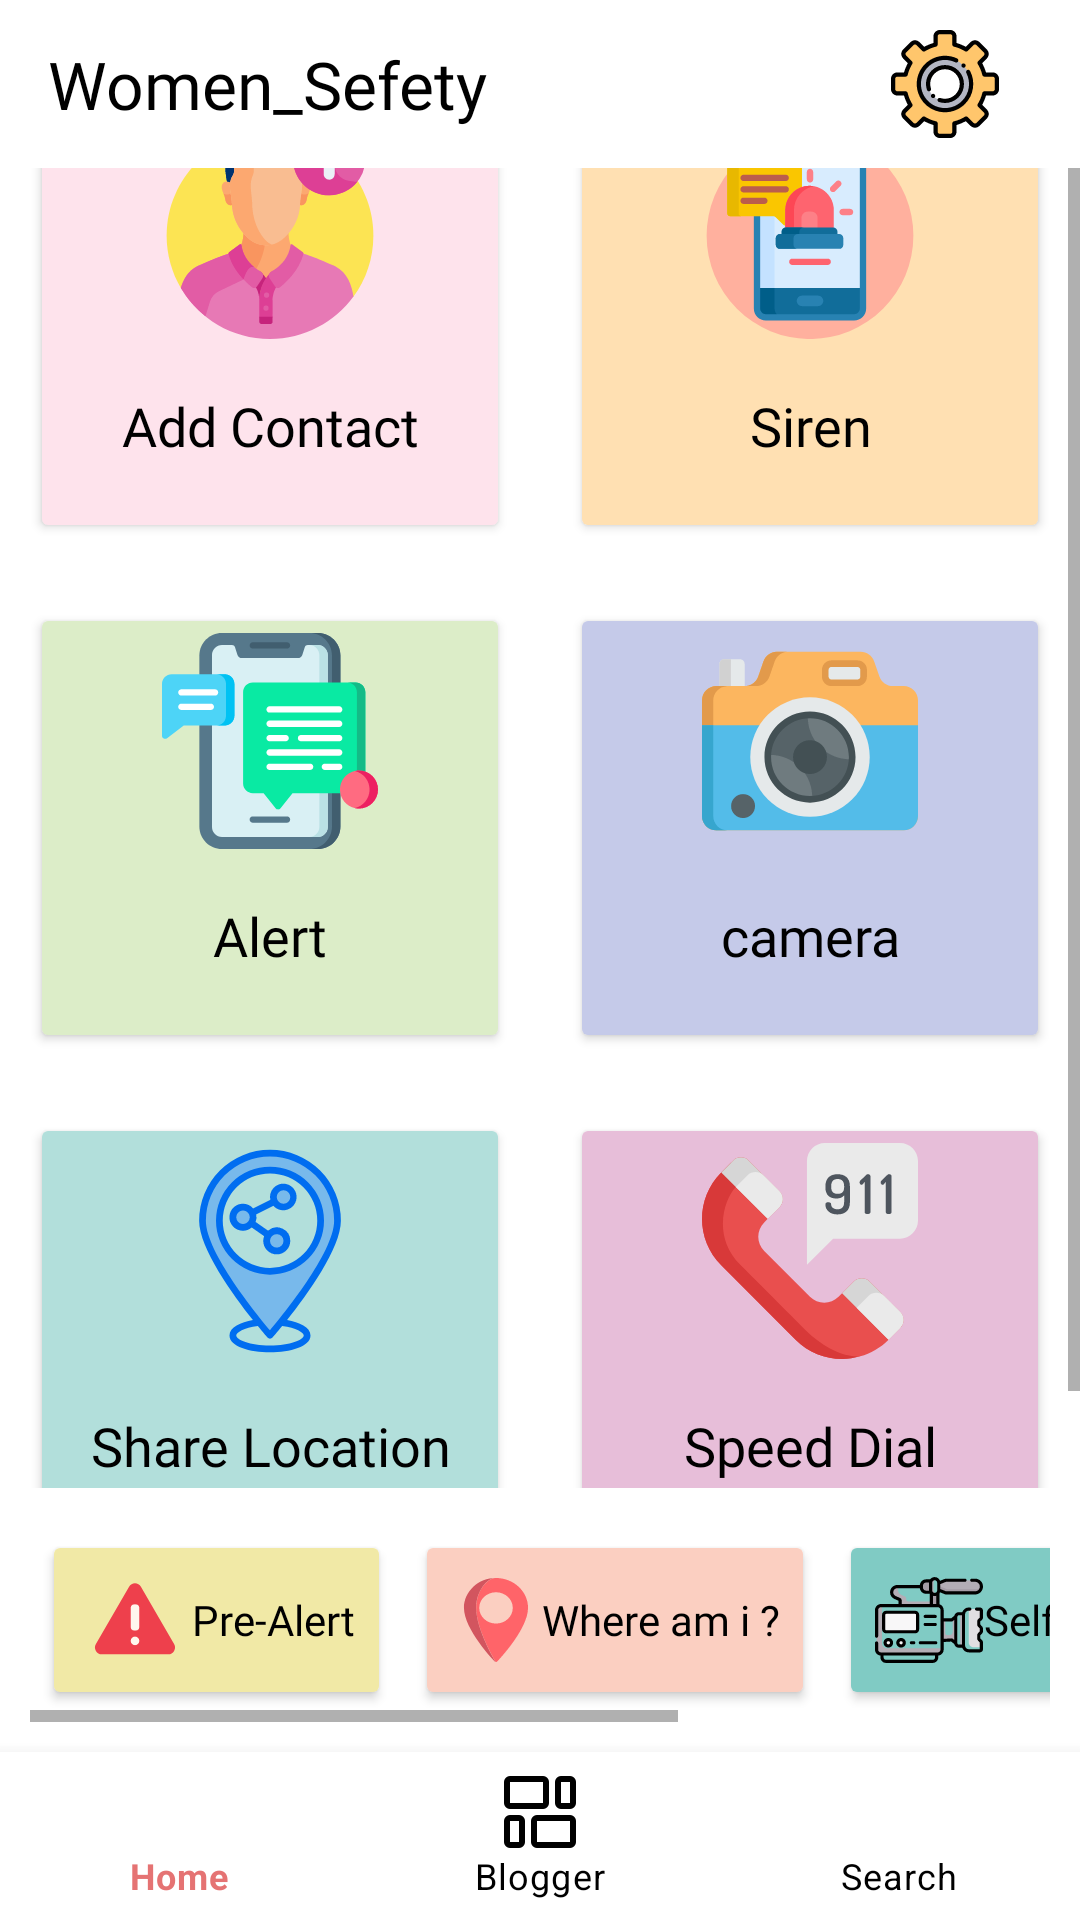

This screen was rendered from an Android layout file. Write that file and the resources it references.
<!-- AndroidManifest.xml: application theme Theme.Women_Sefety -->
<!-- res/layout/activity_main.xml -->
<?xml version="1.0" encoding="utf-8"?>
<RelativeLayout xmlns:android="http://schemas.android.com/apk/res/android"
    xmlns:app="http://schemas.android.com/apk/res-auto"
    xmlns:tools="http://schemas.android.com/tools"
    android:id="@+id/home"
    android:layout_width="match_parent"
    android:layout_height="match_parent"
    android:background="@color/colorWhite"
    android:fitsSystemWindows="true"
    android:orientation="vertical"
    tools:context=".MainActivity">

    <androidx.appcompat.widget.Toolbar xmlns:android="http://schemas.android.com/apk/res/android"
        xmlns:app="http://schemas.android.com/apk/res-auto"
        android:id="@+id/toolbar"
        android:layout_width="match_parent"
        android:layout_height="?attr/actionBarSize"
        android:layout_gravity="top"
        android:background="@color/colorWhite"
        android:theme="@style/ThemeOverlay.AppCompat.Dark.ActionBar">

        <LinearLayout
            android:layout_width="match_parent"
            android:layout_height="wrap_content">

            <LinearLayout
                android:layout_width="wrap_content"
                android:layout_height="match_parent"
                android:layout_weight="1">

                <TextView
                    android:layout_width="wrap_content"
                    android:layout_height="match_parent"
                    android:fontFamily="@font/armata"
                    android:gravity="center_vertical"
                    android:text="@string/app_name"
                    android:textAppearance="@style/TextAppearance.AppCompat.Large"
                    android:textColor="@color/black" />
            </LinearLayout>

            <LinearLayout
                android:layout_width="wrap_content"
                android:layout_height="wrap_content">

                <ImageButton
                    android:id="@+id/bar"
                    android:layout_width="wrap_content"
                    android:layout_height="wrap_content"
                    android:layout_marginEnd="15dp"
                    android:backgroundTint="@android:color/transparent"
                    android:src="@drawable/bar" />
            </LinearLayout>
        </LinearLayout>
    </androidx.appcompat.widget.Toolbar>

    <ScrollView
        android:layout_width="match_parent"
        android:layout_height="wrap_content"
        android:layout_above="@+id/submenu"
        android:layout_below="@+id/toolbar">

        <RelativeLayout
            android:layout_width="match_parent"
            android:layout_height="wrap_content"
            android:layout_gravity="center_vertical">
            
            <LinearLayout
                android:id="@+id/btnrow1"
                android:layout_width="match_parent"
                android:layout_height="wrap_content"
                android:orientation="horizontal">

                <Button
                    android:id="@+id/btn_add_contact"
                    android:layout_width="0dp"
                    android:layout_height="150dp"
                    android:layout_margin="10dp"
                    android:layout_weight="5"
                    android:backgroundTint="#FEE3EC"
                    android:drawableTop="@drawable/addcontact"
                    android:fontFamily="@font/armata"
                    android:padding="10dp"
                    android:text="@string/add_contact"
                    android:textAppearance="@style/TextAppearance.AppCompat.Medium"
                    android:textColor="@color/black"
                    app:rippleColor="@color/rippleColor" />

                <Button
                    android:id="@+id/btn_siren"
                    android:layout_width="0dp"
                    android:layout_height="150dp"
                    android:layout_margin="10dp"
                    android:layout_weight="5"
                    android:backgroundTint="#FFE0B2"
                    android:drawableTop="@drawable/siren"
                    android:fontFamily="@font/armata"
                    android:padding="10dp"
                    android:text="@string/siren"
                    android:textAppearance="@style/TextAppearance.AppCompat.Medium"
                    android:textColor="@color/black"
                    app:rippleColor="@color/rippleColor" />

            </LinearLayout>

            <LinearLayout
                android:id="@+id/btnrow2"
                android:layout_width="match_parent"
                android:layout_height="wrap_content"
                android:layout_below="@+id/btnrow1"
                android:orientation="horizontal">

                <Button
                    android:id="@+id/btn_panic"
                    android:layout_width="0dp"
                    android:layout_height="150dp"
                    android:layout_margin="10dp"
                    android:layout_weight="5"
                    android:backgroundTint="#DCEDC8"
                    android:drawableTop="@drawable/alert_message"
                    android:fontFamily="@font/armata"
                    android:padding="10dp"
                    android:text="@string/alert"
                    android:textAppearance="@style/TextAppearance.AppCompat.Medium"
                    android:textColor="@color/black"
                    app:rippleColor="@color/rippleColor" />

                <Button
                    android:id="@+id/btn_camera"
                    android:layout_width="0dp"
                    android:layout_height="150dp"
                    android:layout_margin="10dp"
                    android:layout_weight="5"
                    android:backgroundTint="#C5CAE9"
                    android:drawableTop="@drawable/cam"
                    android:fontFamily="@font/armata"
                    android:padding="10dp"
                    android:text="@string/camera"
                    android:textAppearance="@style/TextAppearance.AppCompat.Medium"
                    android:textColor="@color/black"
                    app:rippleColor="@color/rippleColor" />

            </LinearLayout>

            <LinearLayout
                android:id="@+id/btnrow3"
                android:layout_width="match_parent"
                android:layout_height="wrap_content"
                android:layout_below="@+id/btnrow2"
                android:orientation="horizontal">

                <Button
                    android:id="@+id/shareLocationbtn"
                    android:layout_width="0dp"
                    android:layout_height="150dp"
                    android:layout_margin="10dp"
                    android:layout_weight="5"
                    android:backgroundTint="#B2DFDB"
                    android:drawableTop="@drawable/share_loc"
                    android:fontFamily="@font/armata"
                    android:padding="10dp"
                    android:text="@string/share_nlocation"
                    android:textAppearance="@style/TextAppearance.AppCompat.Medium"
                    android:textColor="@color/black"
                    app:rippleColor="@color/rippleColor" />

                <Button
                    android:id="@+id/btn_Emergency_contect"
                    android:layout_width="0dp"
                    android:layout_height="150dp"
                    android:layout_margin="10dp"
                    android:layout_weight="5"
                    android:backgroundTint="#E7BED9"
                    android:drawableTop="@drawable/eme_call"
                    android:fontFamily="@font/armata"
                    android:padding="10dp"
                    android:text="@string/speed_dial"
                    android:textAppearance="@style/TextAppearance.AppCompat.Medium"
                    android:textColor="@color/black"
                    app:rippleColor="@color/rippleColor" />

            </LinearLayout>


        </RelativeLayout>
    </ScrollView>

    <HorizontalScrollView
        android:layout_width="match_parent"
        android:layout_height="wrap_content"
        android:layout_above="@+id/navigation"
        android:id="@+id/submenu"
        android:layout_margin="10dp">

        <LinearLayout
            android:layout_width="wrap_content"
            android:layout_height="wrap_content"
            android:orientation="horizontal">

            <Button
                android:id="@+id/preEvent"
                android:layout_width="wrap_content"
                android:layout_height="60dp"
                android:layout_margin="4dp"
                android:backgroundTint="#F1E9A6"
                android:fontFamily="@font/armata"
                android:textAllCaps="false"
                android:text="@string/pre_alert"
                android:textColor="@color/black"
                app:rippleColor="@color/rippleColor"
                android:drawableLeft="@drawable/pre_alert"/>
            <Button
                android:id="@+id/where_am_i"
                android:layout_width="wrap_content"
                android:layout_height="60dp"
                android:layout_margin="4dp"
                android:backgroundTint="#FBCFC1"
                android:fontFamily="@font/armata"
                android:textAllCaps="false"
                android:text="@string/where_am_i"
                android:textColor="@color/black"
                app:rippleColor="@color/rippleColor"
                android:drawableLeft="@drawable/where_am_i" />

            <Button
                android:id="@+id/selfDefence"
                android:layout_width="wrap_content"
                android:layout_height="60dp"
                android:layout_margin="4dp"
                android:backgroundTint="#80CBC4"
                android:fontFamily="@font/armata"
                android:text="@string/self_defence_tips"
                android:textAllCaps="false"
                android:drawableLeft="@drawable/videos"
                android:textColor="@color/black"
                app:rippleColor="@color/rippleColor" />

            <Button
                android:id="@+id/btn_law"
                android:layout_width="wrap_content"
                android:layout_height="60dp"
                android:layout_margin="4dp"
                android:textAllCaps="false"
                android:backgroundTint="#F4AEC6"
                android:drawableLeft="@drawable/law2"
                android:fontFamily="@font/armata"
                android:text="@string/law"
                android:textColor="@color/black"
                app:rippleColor="@color/rippleColor" />

        </LinearLayout>
    </HorizontalScrollView>
    <com.google.android.material.bottomnavigation.BottomNavigationView
        android:divider="@null"
        android:id="@+id/navigation"
        android:layout_width="match_parent"
        android:layout_height="?attr/actionBarSize"
        android:layout_alignParentBottom="true"
        android:background="@color/colorWhite"
        app:itemIconTint="@color/bottomnavigation_color"
        app:itemRippleColor="@color/rippleColor"
        app:itemTextColor="@color/bottomnavigation_color"
        app:menu="@menu/bottom_navigation_menu" />
</RelativeLayout>
<!-- resources referenced by this layout -->
<resources>
  <color name="black">#000000</color>
  <color name="colorWhite">#FFFFFF</color>
  <color name="rippleColor">#FFAB91</color>
  <!-- drawable pre_alert (drawable) -->
  <vector android:height="38dp" android:viewportHeight="128"
      android:viewportWidth="128" android:width="38dp" xmlns:android="http://schemas.android.com/apk/res/android">
      <path android:fillColor="#ee404c" android:pathData="m57.362,26.54 l-37.262,64.535a7.666,7.666 0,0 0,6.639 11.5h74.518a7.666,7.666 0,0 0,6.639 -11.5l-37.258,-64.535a7.665,7.665 0,0 0,-13.276 0z"/>
      <path android:fillColor="#fff7ed" android:pathData="M63.514,46.444L64.486,46.444A4.333,4.333 0,0 1,68.819 50.777L68.819,71.488A4.333,4.333 0,0 1,64.486 75.821L63.514,75.821A4.333,4.333 0,0 1,59.181 71.488L59.181,50.777A4.333,4.333 0,0 1,63.514 46.444z"/>
      <path android:fillColor="#fff7ed" android:pathData="M64,87.428m-4.819,0a4.819,4.819 0,1 1,9.638 0a4.819,4.819 0,1 1,-9.638 0"/>
  </vector>
  <!-- drawable where_am_i (drawable) -->
  <vector android:height="28dp" android:viewportHeight="512"
      android:viewportWidth="512" android:width="30dp" xmlns:android="http://schemas.android.com/apk/res/android">
      <path android:fillColor="#ff6469" android:pathData="M256,0c-52.636,0 -112.814,81.754 -112.814,182.237c0,129.831 105.673,318.898 109.433,326.89c0.861,1.831 2.09,2.872 3.38,2.872c2.462,0 4.81,-1.042 6.453,-2.872c7.178,-7.992 175.784,-197.059 175.784,-326.89C438.237,81.754 356.488,0 256,0zM256,277.695c-52.72,0 -95.458,-42.737 -95.458,-95.458S203.28,86.78 256,86.78s95.458,42.737 95.458,95.458S308.72,277.695 256,277.695z"/>
      <path android:fillColor="#d2555f" android:pathData="M252.62,509.128c-3.761,-7.992 -109.433,-197.059 -109.433,-326.89C143.186,81.754 203.364,0 256,0C155.512,0 73.763,81.754 73.763,182.237c0,129.831 168.606,318.898 175.784,326.89c1.644,1.831 3.992,2.872 6.453,2.872C254.71,512 253.481,510.958 252.62,509.128z"/>
  </vector>
  <string name="add_contact">Add Contact</string>
  <string name="alert">Alert</string>
  <string name="app_name">Women_Sefety</string>
  <string name="camera">camera</string>
  <string name="law">Law</string>
  <string name="pre_alert">Pre-Alert</string>
  <string name="self_defence_tips">Self Defence tips</string>
  <string name="share_nlocation">Share Location</string>
  <string name="siren">Siren</string>
  <string name="speed_dial">Speed Dial</string>
  <string name="where_am_i">Where am i ?</string>
  <style name="Theme.Women_Sefety" parent="Theme.MaterialComponents.DayNight.NoActionBar">
          <item name="colorPrimary">@color/colorPrimary</item>
          <item name="colorPrimaryVariant">@color/colorPrimaryDark</item>
          <item name="colorOnPrimary">@color/colorAccent</item>
          <item name="android:statusBarColor">#FFFFFF</item>
          <item name="bottomSheetDialogTheme">@style/AppBottomSheetDialogTheme</item>
      </style>
  <color name="colorPrimary">#536DFE</color>
  <color name="colorPrimaryDark">#536DFE</color>
  <color name="colorAccent">#F44336</color>
  <style name="AppBottomSheetDialogTheme" parent="Theme.Design.Light.BottomSheetDialog">
          <item name="bottomSheetStyle">@style/AppModalStyle</item>
      </style>
  <style name="AppModalStyle" parent="Widget.Design.BottomSheet.Modal">
          <item name="android:background">@drawable/bottom_sheet_background</item>
      </style>
  <!-- drawable bottom_sheet_background (drawable) -->
  <?xml version="1.0" encoding="utf-8"?>
  <shape xmlns:android="http://schemas.android.com/apk/res/android"
      android:shape="rectangle">
      <solid android:color="@color/colorWhite" />
      <corners
          android:topLeftRadius="30dp"
          android:topRightRadius="30dp"
          />
  </shape>
</resources>
